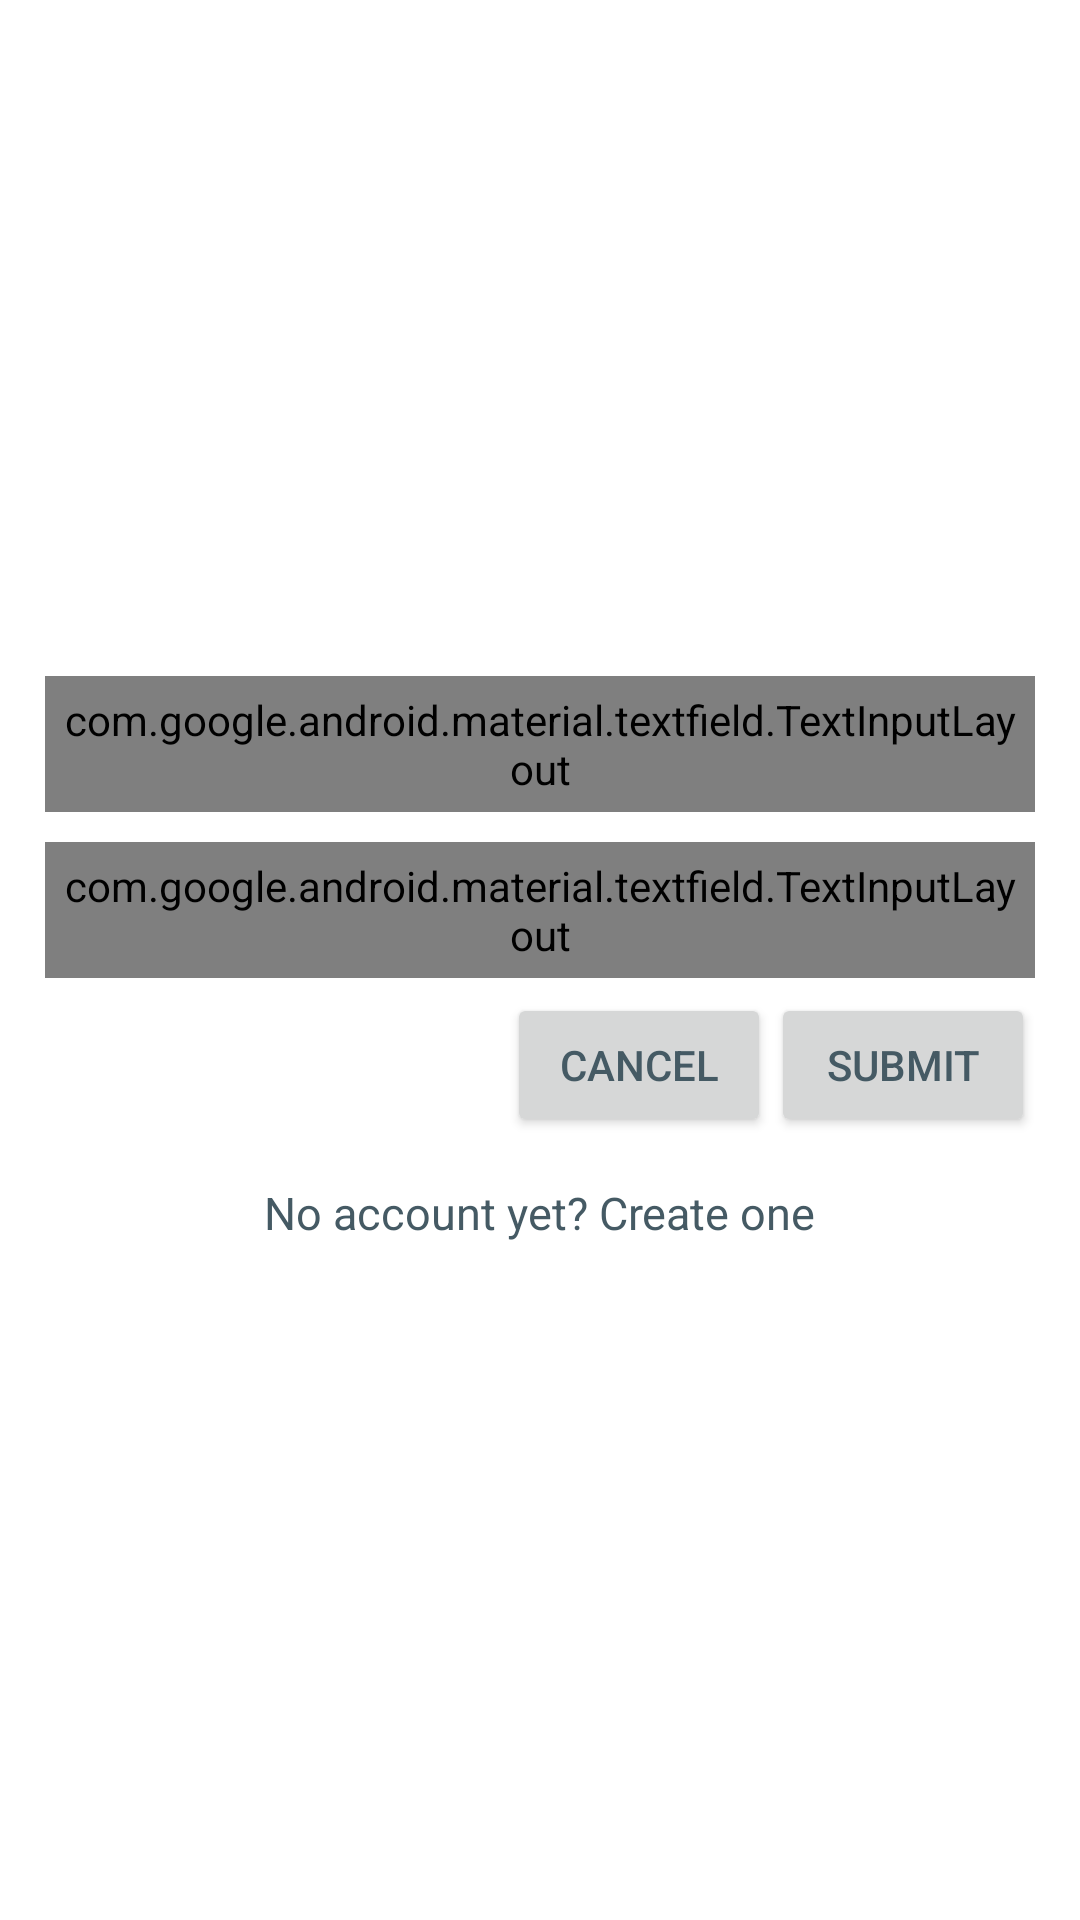

Android layout source for this screen:
<!-- AndroidManifest.xml: application theme AppTheme -->
<!-- res/layout/activity_login.xml -->
<RelativeLayout android:layout_width="match_parent"
    android:layout_height="match_parent"
    xmlns:android="http://schemas.android.com/apk/res/android"
    xmlns:app="http://schemas.android.com/apk/res-auto"
    android:focusable="true"
    android:focusableInTouchMode="true"
    android:padding="10dp"
    android:id="@+id/login_rel"
    android:background="#ffffff"
    >

    <ImageView
        android:layout_marginTop="20dp"
        android:layout_width="80dp"
        android:layout_height="80dp"
        android:layout_centerHorizontal="true"
        android:src="@mipmap/ic_app_icon"
        android:id="@+id/theme_img"
        />

    <LinearLayout
        android:layout_width="match_parent"
        android:layout_height="wrap_content"
       android:layout_centerInParent="true"
        android:orientation="vertical"
        >
        
        <android.support.design.widget.TextInputLayout
        style="@style/TextInputLayout"
        android:layout_width="match_parent"
        android:layout_height="wrap_content"
        android:layout_margin="5dp"
        android:padding="5dp"
        android:id="@+id/login_email_wrapper"
        >

        <android.support.design.widget.TextInputEditText
        android:id="@+id/login_email"
        android:layout_width="match_parent"
        android:layout_height="wrap_content"
        android:hint="Email"
        android:inputType="textEmailAddress"
        android:textColor="@color/textColor"
        />
        </android.support.design.widget.TextInputLayout>

        <android.support.design.widget.TextInputLayout
        style="@style/TextInputLayout"
        android:layout_width="match_parent"
        android:layout_height="wrap_content"
        android:layout_margin="5dp"
        android:padding="5dp"
        android:id="@+id/login_password_wrapper"
        app:passwordToggleEnabled="true">

        <android.support.design.widget.TextInputEditText
        android:id="@+id/login_password"
        android:layout_width="match_parent"
        android:layout_height="wrap_content"
        android:hint="Password"
        android:inputType="textPassword"
        android:textColor="@color/textColor"
        />
        </android.support.design.widget.TextInputLayout>

        <LinearLayout
            android:layout_width="match_parent"
            android:layout_height="wrap_content"
            android:orientation="horizontal"
            android:gravity="end"
            android:layout_marginRight="5dp"
            >
            
            
            <Button
                android:layout_width="wrap_content"
                android:layout_height="wrap_content"
                android:text="Cancel"
                android:textColor="#455a64"
                android:id="@+id/login_cancel"
                />
            
            
            <Button
                android:layout_width="wrap_content"
                android:layout_height="wrap_content"
                android:text="Submit"
                android:id="@+id/login_submit"
                android:textColor="#455a64"
                />
        </LinearLayout>
        
        <TextView
            android:layout_width="wrap_content"
            android:layout_height="wrap_content"
            android:text="No account yet? Create one"
            android:padding="5dp"
            android:textSize="15sp"
            android:layout_marginTop="10dp"
            android:layout_gravity="center"
            android:id="@+id/login_register"
            android:textColor="#455a64"
            />
    </LinearLayout>
</RelativeLayout>
<!-- resources referenced by this layout -->
<resources>
  <color name="textColor">#455a64</color>
  <style name="TextInputLayout" parent="Widget.MaterialComponents.TextInputLayout.OutlinedBox">
          <item name="android:paddingBottom">8dp</item>
          <item name="boxStrokeColor">@color/colorPrimary</item>
          <item name="hintTextAppearance">@style/TextInputLayout.HintText</item>
      </style>
  <style name="AppTheme" parent="Base.Theme.AppCompat.Light.DarkActionBar">
          
          <item name="colorPrimary">@color/colorPrimary</item>
          <item name="colorPrimaryDark">@color/colorPrimaryDark</item>
          <item name="colorAccent">@color/colorAccent</item>
      </style>
  <color name="colorPrimary">#37474f</color>
  <style name="TextInputLayout.HintText">
          <item name="android:textColor">@color/textColor</item>
          <item name="android:textSize">12dip</item>
      </style>
  <color name="colorPrimaryDark">#102027</color>
  <color name="colorAccent">#cfd8dc</color>
</resources>
